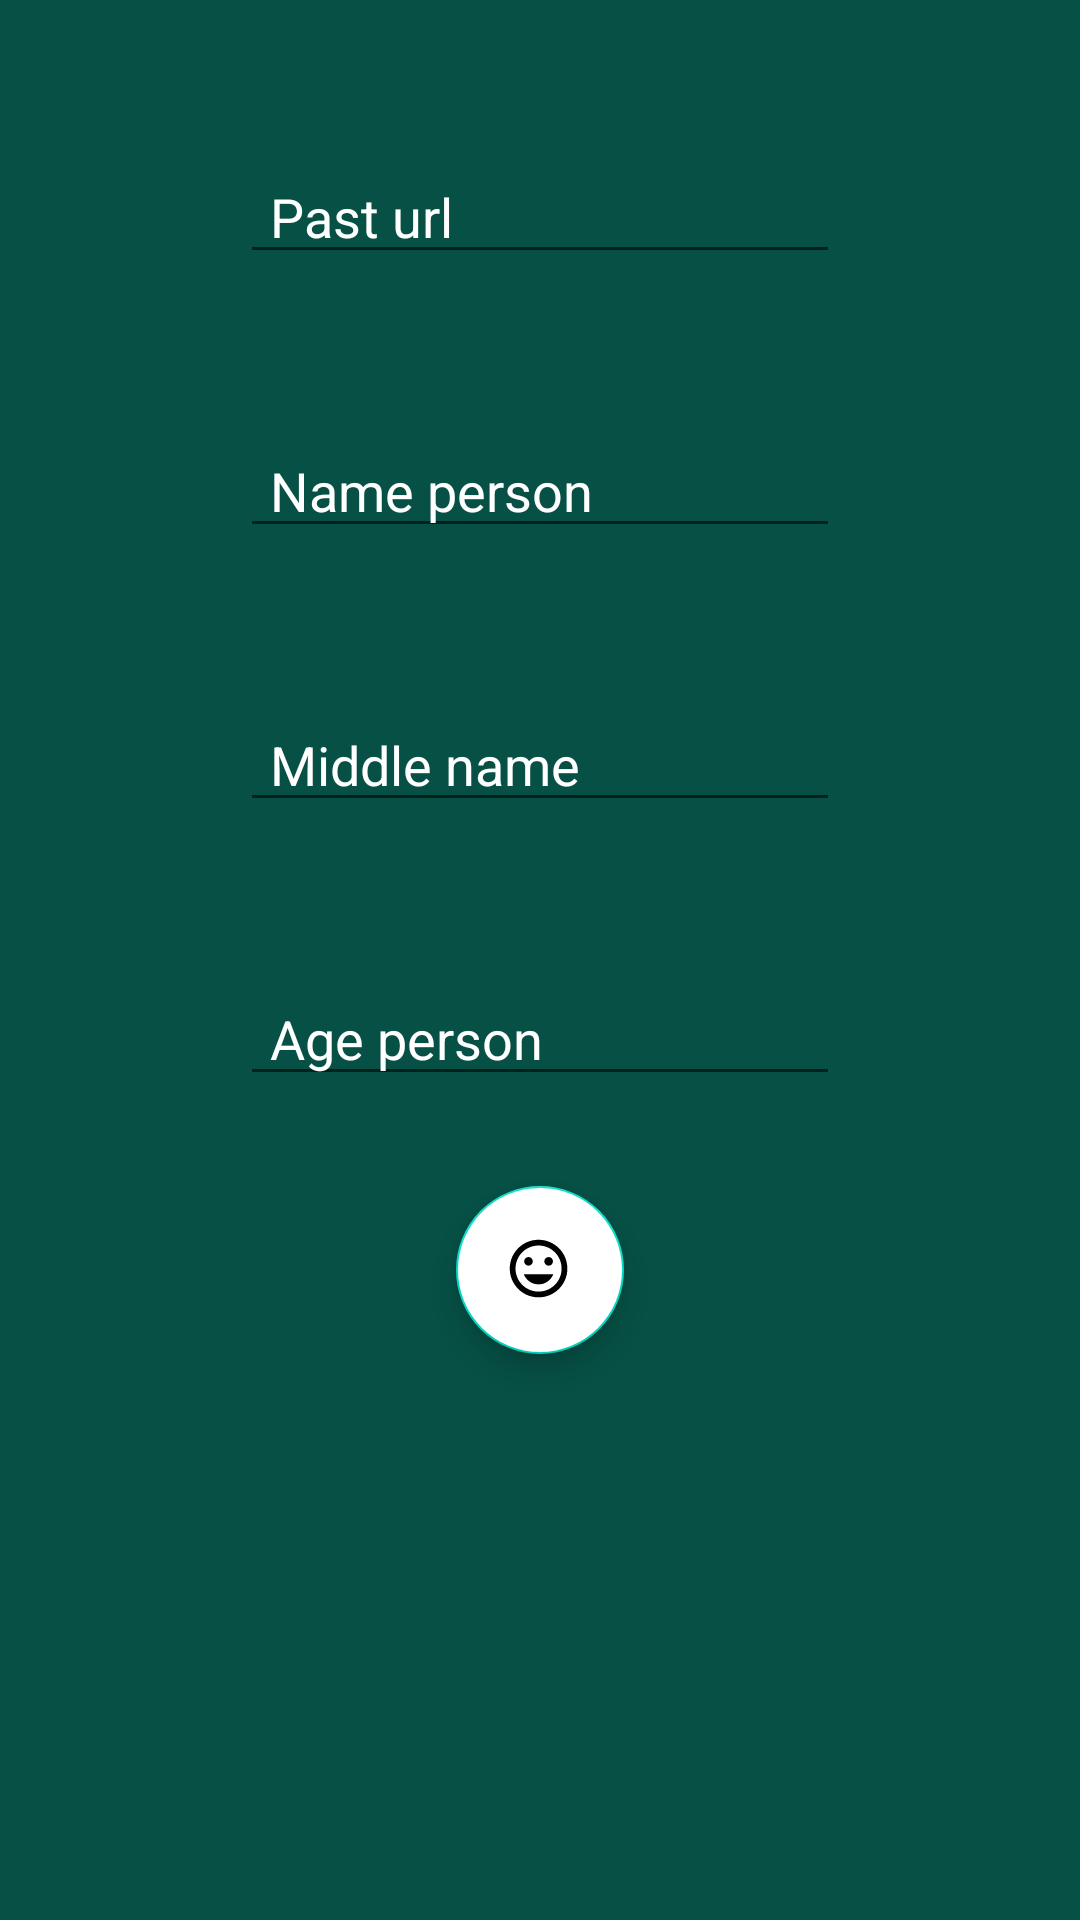

Reconstruct the res/layout file that produces this screen, plus the resources it refers to.
<!-- AndroidManifest.xml: application theme Theme.Kotlin8 -->
<!-- res/layout/fragment_third.xml -->
<?xml version="1.0" encoding="utf-8"?>
<LinearLayout xmlns:android="http://schemas.android.com/apk/res/android"
    xmlns:tools="http://schemas.android.com/tools"
    android:layout_width="match_parent"
    android:layout_height="match_parent"
    android:orientation="vertical"
    android:background="#065045"
    tools:context=".ThirdFragment">

    <EditText
        android:id="@+id/et_image_person"
        android:layout_width="200dp"
        android:layout_height="wrap_content"
        android:layout_gravity="center"
        android:layout_marginTop="50dp"
        android:hint="@string/image_url"
        android:paddingStart="10dp"
        android:textColor="#FFFFFF"
        android:textColorHint="@color/white" />

    <EditText
        android:id="@+id/et_name_person"
        android:layout_width="200dp"
        android:layout_height="wrap_content"
        android:layout_gravity="center"
        android:layout_marginTop="50dp"
        android:hint="@string/name_person"
        android:paddingStart="10dp"
        android:textColor="@color/white"
        android:textColorHint="@color/white" />

    <EditText
        android:id="@+id/et_middle_name_person"
        android:layout_width="200dp"
        android:layout_height="wrap_content"
        android:layout_gravity="center"
        android:layout_marginTop="50dp"
        android:hint="@string/middle_name"
        android:paddingStart="10dp"
        android:textColor="@color/white"
        android:textColorHint="@color/white" />

    <EditText
        android:id="@+id/et_age_person"
        android:layout_width="200dp"
        android:layout_height="wrap_content"
        android:layout_gravity="center"
        android:layout_marginTop="50dp"
        android:hint="@string/age_person"
        android:inputType="number"
        android:paddingStart="10dp"
        android:textColor="@color/white"
        android:textColorHint="@color/white" />

    <com.google.android.material.floatingactionbutton.FloatingActionButton
        android:id="@+id/btn_add_third_fragment"
        android:layout_width="wrap_content"
        android:layout_height="wrap_content"
        android:layout_gravity="center"
        android:layout_marginTop="30dp"
        android:backgroundTint="#FFFFFF"
        android:src="@drawable/ic_baseline_insert_emoticon_24" />

</LinearLayout>
<!-- resources referenced by this layout -->
<resources>
  <!-- drawable ic_baseline_insert_emoticon_24 (drawable) -->
  <vector android:height="24dp" android:tint="#000000"
      android:viewportHeight="25" android:viewportWidth="25"
      android:width="24dp" xmlns:android="http://schemas.android.com/apk/res/android">
      <path android:fillColor="@android:color/white" android:pathData="M11.99,2C6.47,2 2,6.48 2,12s4.47,10 9.99,10C17.52,22 22,17.52 22,12S17.52,2 11.99,2zM12,20c-4.42,0 -8,-3.58 -8,-8s3.58,-8 8,-8 8,3.58 8,8 -3.58,8 -8,8zM15.5,11c0.83,0 1.5,-0.67 1.5,-1.5S16.33,8 15.5,8 14,8.67 14,9.5s0.67,1.5 1.5,1.5zM8.5,11c0.83,0 1.5,-0.67 1.5,-1.5S9.33,8 8.5,8 7,8.67 7,9.5 7.67,11 8.5,11zM12,17.5c2.33,0 4.31,-1.46 5.11,-3.5L6.89,14c0.8,2.04 2.78,3.5 5.11,3.5z"/>
  </vector>
  <string name="age_person">Age person</string>
  <string name="image_url">Past url</string>
  <string name="middle_name">Middle name</string>
  <string name="name_person">Name person</string>
  <style name="Theme.Kotlin8" parent="Theme.MaterialComponents.DayNight.DarkActionBar">
          
          <item name="colorPrimary">@color/purple_500</item>
          <item name="colorPrimaryVariant">@color/purple_700</item>
          <item name="colorOnPrimary">@color/white</item>
          
          <item name="colorSecondary">@color/teal_200</item>
          <item name="colorSecondaryVariant">@color/teal_700</item>
          <item name="colorOnSecondary">@color/black</item>
          
          <item name="android:statusBarColor" tools:targetApi="l">?attr/colorPrimaryVariant</item>
          
      </style>
  <!-- not gathered from this repository: default colours our renderer supplied (Android Studio template values) -->
  <color name="purple_500">#FF6200EE</color>
  <color name="purple_700">#FF3700B3</color>
  <color name="teal_200">#FF03DAC5</color>
  <color name="teal_700">#FF018786</color>
  <color name="black">#FF000000</color>
  <color name="white">#FFFFFFFF</color>
</resources>
